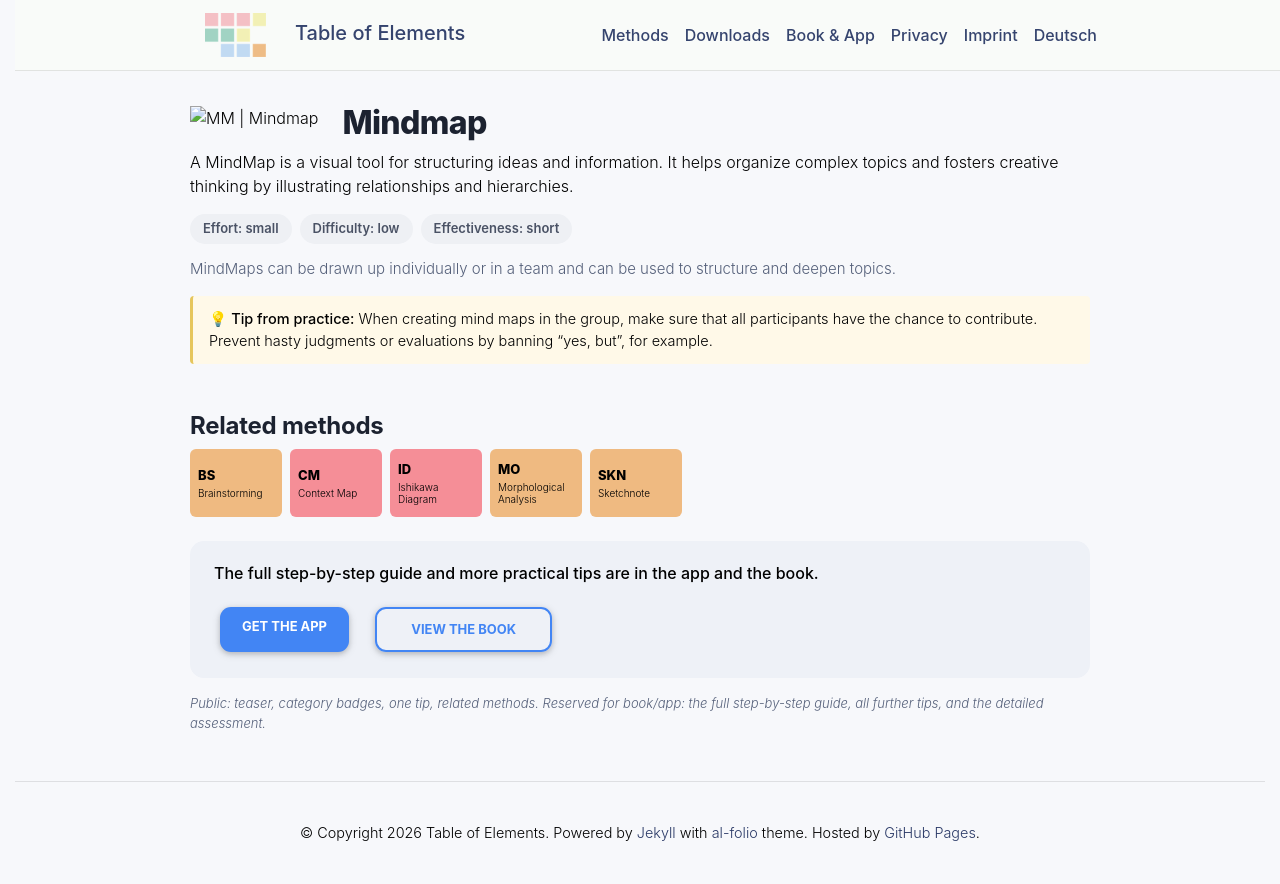

repository: table-of-elements/table-of-elements.github.io · page: en/elements/MM/index.html · generator: jekyll

---
lang: en
layout: default
permalink: /en/elements/MM/
subtitle: "Mindmap"
title: "MM | Mindmap"
description: "A MindMap is a visual tool for structuring ideas and information. It helps organize complex topics and fosters creative thinking by illustrating relationships and hierarchies."
og_image: /assets/img/elements/en/MM.og.png
---

{% include figure.liquid loading="eager" path="assets/img/elements/en/MM.card.png" class="img-fluid" width="300" height="300" alt="MM | Mindmap" %}

# Mindmap

A MindMap is a visual tool for structuring ideas and information. It helps organize complex topics and fosters creative thinking by illustrating relationships and hierarchies.
